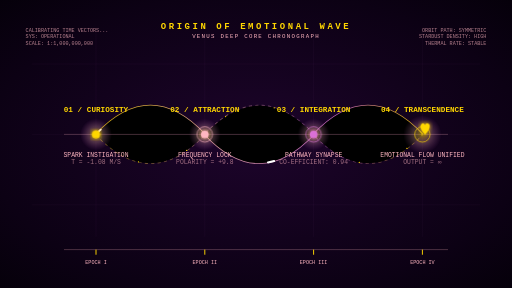
t = 0.00 s
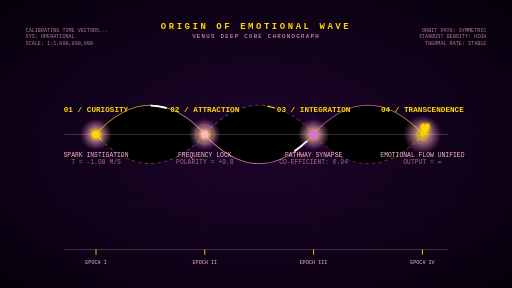
t = 2.00 s
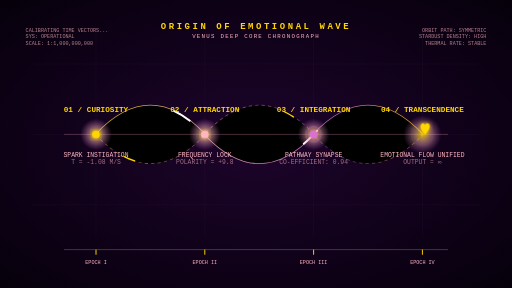
t = 2.75 s
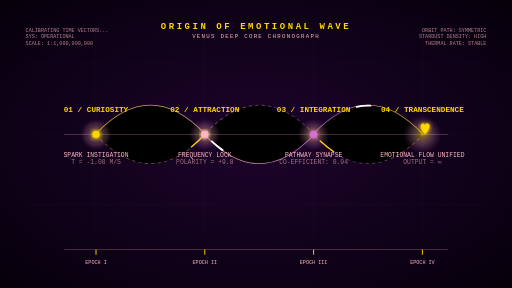
t = 4.25 s
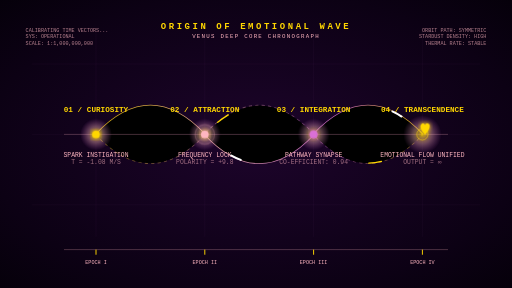
t = 5.00 s
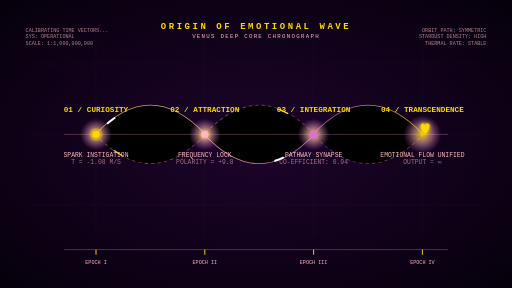
t = 6.50 s

The animated SVG that drew these frames (rendered in a browser with its animation timeline set to each time). Animation: 3 CSS @keyframes rules; one cycle of 8.00 s, repeats indefinitely.

<svg xmlns="http://www.w3.org/2000/svg" viewBox="0 0 800 450" width="100%" height="100%">
  <defs>
    <!-- Background Gradient -->
    <radialGradient id="bg-grad" cx="50%" cy="50%" r="75%">
      <stop offset="0%" stop-color="#1d042b"/>
      <stop offset="70%" stop-color="#0c0114"/>
      <stop offset="100%" stop-color="#040008"/>
    </radialGradient>

    <!-- Glowing Nodes Gradient -->
    <radialGradient id="node-glow" cx="50%" cy="50%" r="50%">
      <stop offset="0%" stop-color="#ffd700" stop-opacity="1"/>
      <stop offset="50%" stop-color="#ffb6c1" stop-opacity="0.5"/>
      <stop offset="100%" stop-color="#da70d6" stop-opacity="0"/>
    </radialGradient>

    <!-- Path Gradient Left-to-Right -->
    <linearGradient id="path-grad" x1="0%" y1="0%" x2="100%" y2="0%">
      <stop offset="0%" stop-color="#ffd700"/> <!-- Spark of curiosity (Gold) -->
      <stop offset="40%" stop-color="#ffb6c1"/> <!-- Attraction (Pink) -->
      <stop offset="75%" stop-color="#da70d6"/> <!-- Integration (Purple) -->
      <stop offset="100%" stop-color="#ffd700"/> <!-- Transcendence (Gold) -->
    </linearGradient>

    <filter id="glow" x="-25%" y="-25%" width="150%" height="150%">
      <feGaussianBlur stdDeviation="5" result="blur"/>
      <feMerge>
        <feMergeNode in="blur"/>
        <feMergeNode in="SourceGraphic"/>
      </feMerge>
    </filter>
  </defs>

  <style>
    .bg { fill: url(#bg-grad); }
    .grid-line { stroke: #da70d6; opacity: 0.1; stroke-width: 0.5; }
    .timeline-path { fill: none; stroke: url(#path-grad); stroke-width: 2.5; }
    .flow-dash { stroke: #ffffff; stroke-width: 3; stroke-linecap: round; stroke-dasharray: 0, 100; animation: flow 6s linear infinite; }
    .flow-dash-2 { stroke: #ffd700; stroke-width: 2; stroke-linecap: round; stroke-dasharray: 0, 80; animation: flow 4s linear infinite 2s; }
    
    .pulse-ring { transform-origin: center; animation: ring-pulse 3s infinite ease-in-out; }
    .pulse-glow { animation: soft-pulse 4s infinite ease-in-out; }
    .node-text { font-family: JetBrains Mono, Courier New, monospace; font-size: 10px; fill: #ffb6c1; }
    .node-title { font-family: JetBrains Mono, Courier New, monospace; font-size: 12px; font-weight: bold; fill: #ffd700; }

    @keyframes flow {
      0% { stroke-dashoffset: 0; stroke-dasharray: 10, 300; }
      50% { stroke-dasharray: 30, 200; }
      100% { stroke-dashoffset: -300; stroke-dasharray: 10, 300; }
    }
    @keyframes ring-pulse {
      0% { r: 6; opacity: 0.8; stroke-width: 1; }
      50% { r: 18; opacity: 0; stroke-width: 2; }
      100% { r: 6; opacity: 0; stroke-width: 0; }
    }
    @keyframes soft-pulse {
      0%, 100% { opacity: 0.5; }
      50% { opacity: 1; }
    }
  </style>

  <!-- Background -->
  <rect width="800" height="450" class="bg"/>

  <!-- Tech Grid Lines -->
  <g>
    <!-- Horizontal lines -->
    <line x1="50" y1="100" x2="750" y2="100" class="grid-line"/>
    <line x1="50" y1="210" x2="750" y2="210" class="grid-line" stroke-width="1" opacity="0.2"/>
    <line x1="50" y1="320" x2="750" y2="320" class="grid-line"/>
    <!-- Vertical lines -->
    <line x1="150" y1="50" x2="150" y2="370" class="grid-line"/>
    <line x1="320" y1="50" x2="320" y2="370" class="grid-line"/>
    <line x1="490" y1="50" x2="490" y2="370" class="grid-line"/>
    <line x1="660" y1="50" x2="660" y2="370" class="grid-line"/>
  </g>

  <!-- Timeline Flow Wave Paths -->
  <!-- Top Helix Wave -->
  <path d="M 150 210 Q 235 120 320 210 T 490 210 T 660 210" class="timeline-path" opacity="0.8"/>
  <path d="M 150 210 Q 235 120 320 210 T 490 210 T 660 210" class="flow-dash"/>

  <!-- Bottom Helix Wave -->
  <path d="M 150 210 Q 235 300 320 210 T 490 210 T 660 210" class="timeline-path" opacity="0.4" stroke-dasharray="5, 5"/>
  <path d="M 150 210 Q 235 300 320 210 T 490 210 T 660 210" class="flow-dash-2"/>

  <!-- Straight Baseline -->
  <line x1="100" y1="210" x2="700" y2="210" stroke="#ffb6c1" stroke-width="1.5" opacity="0.25"/>

  <!-- Origin Spark (Node 1: Curiosity) -->
  <g transform="translate(150, 210)">
    <circle cx="0" cy="0" r="25" fill="url(#node-glow)" class="pulse-glow"/>
    <circle cx="0" cy="0" r="6" fill="#ffd700" filter="url(#glow)"/>
    <circle cx="0" cy="0" r="12" fill="none" stroke="#ffd700" class="pulse-ring"/>
    
    <text x="0" y="-35" text-anchor="middle" class="node-title">01 / CURIOSITY</text>
    <text x="0" y="35" text-anchor="middle" class="node-text">SPARK INSTIGATION</text>
    <text x="0" y="47" text-anchor="middle" class="node-text" opacity="0.6">T = -1.08 M/S</text>
  </g>

  <!-- Node 2: Attraction (Interlock) -->
  <g transform="translate(320, 210)">
    <circle cx="0" cy="0" r="25" fill="url(#node-glow)" class="pulse-glow"/>
    <circle cx="0" cy="0" r="6" fill="#ffb6c1" filter="url(#glow)"/>
    <circle cx="0" cy="0" r="12" fill="none" stroke="#ffb6c1" class="pulse-ring" style="animation-delay: 1s;"/>
    
    <text x="0" y="-35" text-anchor="middle" class="node-title">02 / ATTRACTION</text>
    <text x="0" y="35" text-anchor="middle" class="node-text">FREQUENCY LOCK</text>
    <text x="0" y="47" text-anchor="middle" class="node-text" opacity="0.6">POLARITY = +9.8</text>
  </g>

  <!-- Node 3: Integration (Hormone Flow) -->
  <g transform="translate(490, 210)">
    <circle cx="0" cy="0" r="25" fill="url(#node-glow)" class="pulse-glow"/>
    <circle cx="0" cy="0" r="6" fill="#da70d6" filter="url(#glow)"/>
    <circle cx="0" cy="0" r="12" fill="none" stroke="#da70d6" class="pulse-ring" style="animation-delay: 2s;"/>
    
    <text x="0" y="-35" text-anchor="middle" class="node-title">03 / INTEGRATION</text>
    <text x="0" y="35" text-anchor="middle" class="node-text">PATHWAY SYNAPSE</text>
    <text x="0" y="47" text-anchor="middle" class="node-text" opacity="0.6">CO-EFFICIENT: 0.94</text>
  </g>

  <!-- Node 4: Transcendence (Love Blooming) -->
  <g transform="translate(660, 210)">
    <circle cx="0" cy="0" r="30" fill="url(#node-glow)" class="pulse-glow"/>
    <!-- Small heart path in place of node circle -->
    <path d="M 0 5 C -5 0 -10 0 -12 5 C -15 0 -20 0 -22 5 C -25 10 -20 20 -12 28 C -4 20 1 10 -2 5 Z" 
          fill="#ffd700" filter="url(#glow)" transform="translate(12, -18) scale(0.65)"/>
    <circle cx="0" cy="0" r="12" fill="none" stroke="#ffd700" class="pulse-ring" style="animation-delay: 1.5s;"/>
    
    <text x="0" y="-35" text-anchor="middle" class="node-title">04 / TRANSCENDENCE</text>
    <text x="0" y="35" text-anchor="middle" class="node-text">EMOTIONAL FLOW UNIFIED</text>
    <text x="0" y="47" text-anchor="middle" class="node-text" opacity="0.6">OUTPUT = ∞</text>
  </g>

  <!-- HUD Graph Indicators -->
  <!-- Top Center Title -->
  <g transform="translate(400, 45)" text-anchor="middle" font-family="JetBrains Mono, Courier New, monospace">
    <text x="0" y="0" font-size="14" font-weight="bold" fill="#ffd700" letter-spacing="4">ORIGIN OF EMOTIONAL WAVE</text>
    <text x="0" y="15" font-size="9" fill="#ffb6c1" letter-spacing="2">VENUS DEEP CORE CHRONOGRAPH</text>
  </g>

  <!-- Sidebar HUD Status Info -->
  <g transform="translate(40, 50)" font-family="JetBrains Mono, Courier New, monospace" font-size="8" fill="#ffb6c1" opacity="0.7">
    <text x="0" y="0">CALIBRATING TIME VECTORS...</text>
    <text x="0" y="10">SYS: OPERATIONAL</text>
    <text x="0" y="20">SCALE: 1:1,000,000,000</text>
  </g>

  <!-- Sidebar HUD Status Info Right -->
  <g transform="translate(760, 50)" text-anchor="end" font-family="JetBrains Mono, Courier New, monospace" font-size="8" fill="#ffb6c1" opacity="0.7">
    <text x="0" y="0">ORBIT PATH: SYMMETRIC</text>
    <text x="0" y="10">STARDUST DENSITY: HIGH</text>
    <text x="0" y="20">THERMAL RATE: STABLE</text>
  </g>

  <!-- Bottom Timeline Axis scale -->
  <g transform="translate(100, 390)">
    <line x1="0" y1="0" x2="600" y2="0" stroke="#ffb6c1" stroke-width="1" opacity="0.4"/>
    <line x1="50" y1="0" x2="50" y2="8" stroke="#ffd700" stroke-width="1.5"/>
    <text x="50" y="22" font-family="JetBrains Mono, Courier New, monospace" font-size="8" fill="#ffb6c1" text-anchor="middle">EPOCH I</text>
    
    <line x1="220" y1="0" x2="220" y2="8" stroke="#ffd700" stroke-width="1.5"/>
    <text x="220" y="22" font-family="JetBrains Mono, Courier New, monospace" font-size="8" fill="#ffb6c1" text-anchor="middle">EPOCH II</text>
    
    <line x1="390" y1="0" x2="390" y2="8" stroke="#ffd700" stroke-width="1.5"/>
    <text x="390" y="22" font-family="JetBrains Mono, Courier New, monospace" font-size="8" fill="#ffb6c1" text-anchor="middle">EPOCH III</text>
    
    <line x1="560" y1="0" x2="560" y2="8" stroke="#ffd700" stroke-width="1.5"/>
    <text x="560" y="22" font-family="JetBrains Mono, Courier New, monospace" font-size="8" fill="#ffb6c1" text-anchor="middle">EPOCH IV</text>
  </g>
</svg>
